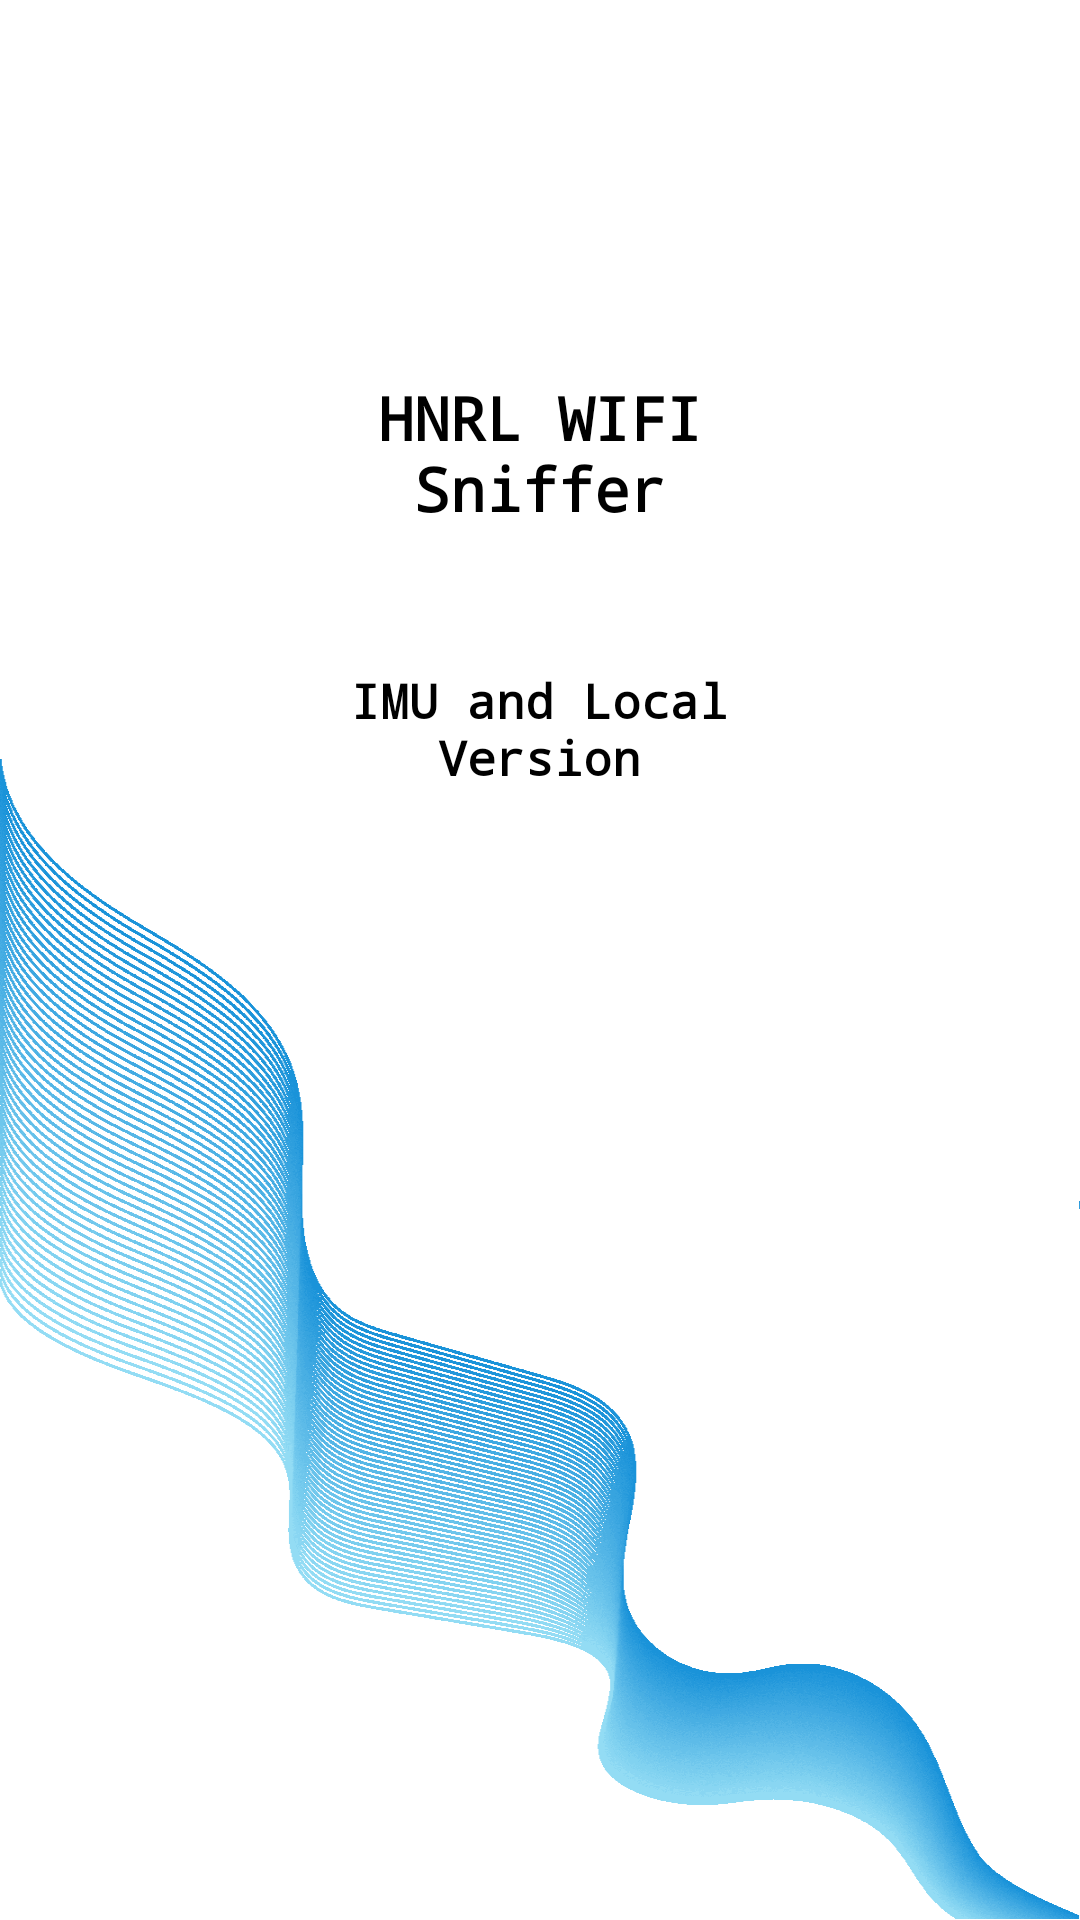

Layout XML and referenced resources for this Android screen:
<!-- AndroidManifest.xml: application theme Theme.HNRLWiFiSniffer -->
<!-- res/layout/activity_guide_page.xml -->
<?xml version="1.0" encoding="utf-8"?>
<androidx.constraintlayout.widget.ConstraintLayout xmlns:android="http://schemas.android.com/apk/res/android"
    xmlns:app="http://schemas.android.com/apk/res-auto"
    xmlns:tools="http://schemas.android.com/tools"
    android:layout_width="match_parent"
    android:layout_height="match_parent"
    tools:context=".GuidePage">

    <ImageView
        android:id="@+id/imageView3"
        android:layout_width="wrap_content"
        android:layout_height="wrap_content"
        android:scaleType="fitXY"
        app:layout_constraintEnd_toEndOf="parent"
        app:layout_constraintStart_toStartOf="parent"
        app:layout_constraintTop_toTopOf="parent"
        app:srcCompat="@drawable/bg" />

    <TextView
        android:id="@+id/textView5"
        android:layout_width="194dp"
        android:layout_height="62dp"
        android:layout_marginTop="30dp"
        android:fontFamily="monospace"
        android:gravity="center"
        android:text="@string/imu_and_local_version"
        android:textColor="#000000"
        android:textSize="16sp"
        android:textStyle="bold"
        app:layout_constraintEnd_toEndOf="parent"
        app:layout_constraintHorizontal_bias="0.497"
        app:layout_constraintStart_toStartOf="parent"
        app:layout_constraintTop_toBottomOf="@+id/textView"
        tools:ignore="MissingConstraints" />

    <TextView
        android:id="@+id/textView"
        android:layout_width="194dp"
        android:layout_height="62dp"
        android:layout_marginTop="120dp"
        android:fontFamily="monospace"
        android:gravity="center"
        android:text="@string/hnrl_wifi_sniffer"
        android:textColor="#000000"
        android:textSize="20sp"
        android:textStyle="bold"
        app:layout_constraintEnd_toEndOf="parent"
        app:layout_constraintStart_toStartOf="parent"
        app:layout_constraintTop_toTopOf="parent"
        tools:ignore="MissingConstraints" />


</androidx.constraintlayout.widget.ConstraintLayout>
<!-- resources referenced by this layout -->
<resources>
  <!-- drawable bg: png bitmap (drawable, 136801 bytes) -->
  <string name="hnrl_wifi_sniffer">HNRL WIFI Sniffer</string>
  <string name="imu_and_local_version">IMU and Local Version</string>
  <style name="Theme.HNRLWiFiSniffer" parent="Theme.MaterialComponents.DayNight.DarkActionBar">
          
          <item name="colorPrimary">@color/mediumslateblue</item>
          <item name="colorPrimaryVariant">@color/mediumslateblue</item>
          <item name="colorOnPrimary">@color/white</item>
          
          <item name="colorSecondary">@color/mediumslateblue</item>
          <item name="colorSecondaryVariant">@color/mediumslateblue</item>
          <item name="colorOnSecondary">@color/white</item>
          
          <item name="android:statusBarColor">@color/mediumslateblue</item>
          
      </style>
  <color name="mediumslateblue">#7b68ee</color>
  <color name="white">#ffffff</color>
</resources>
